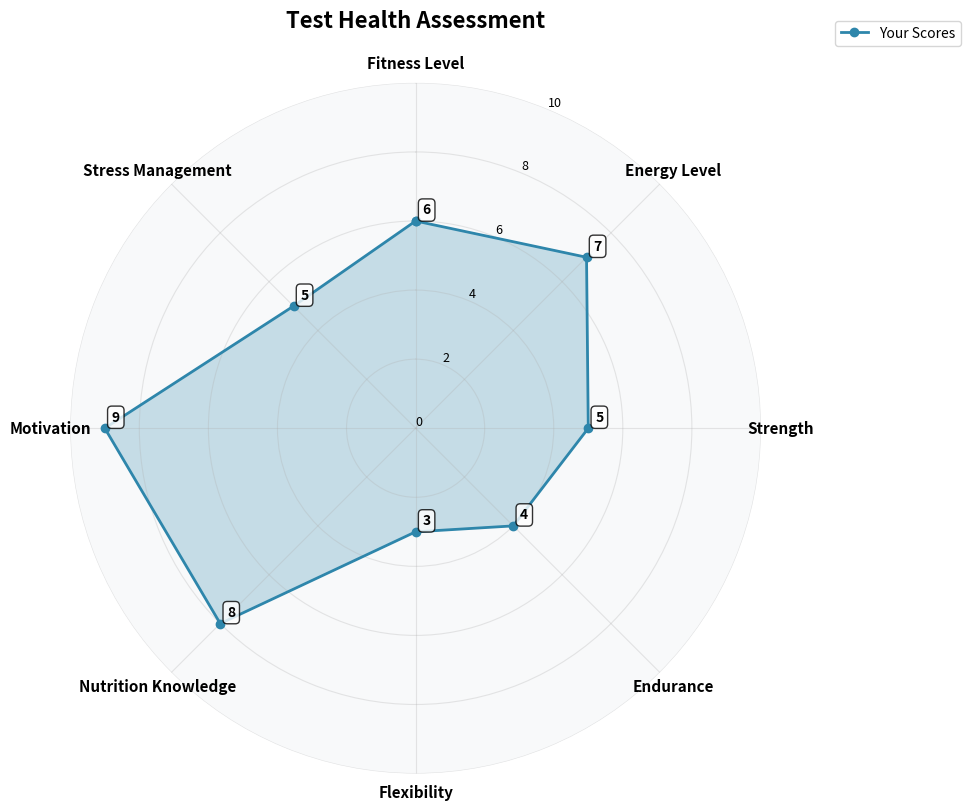
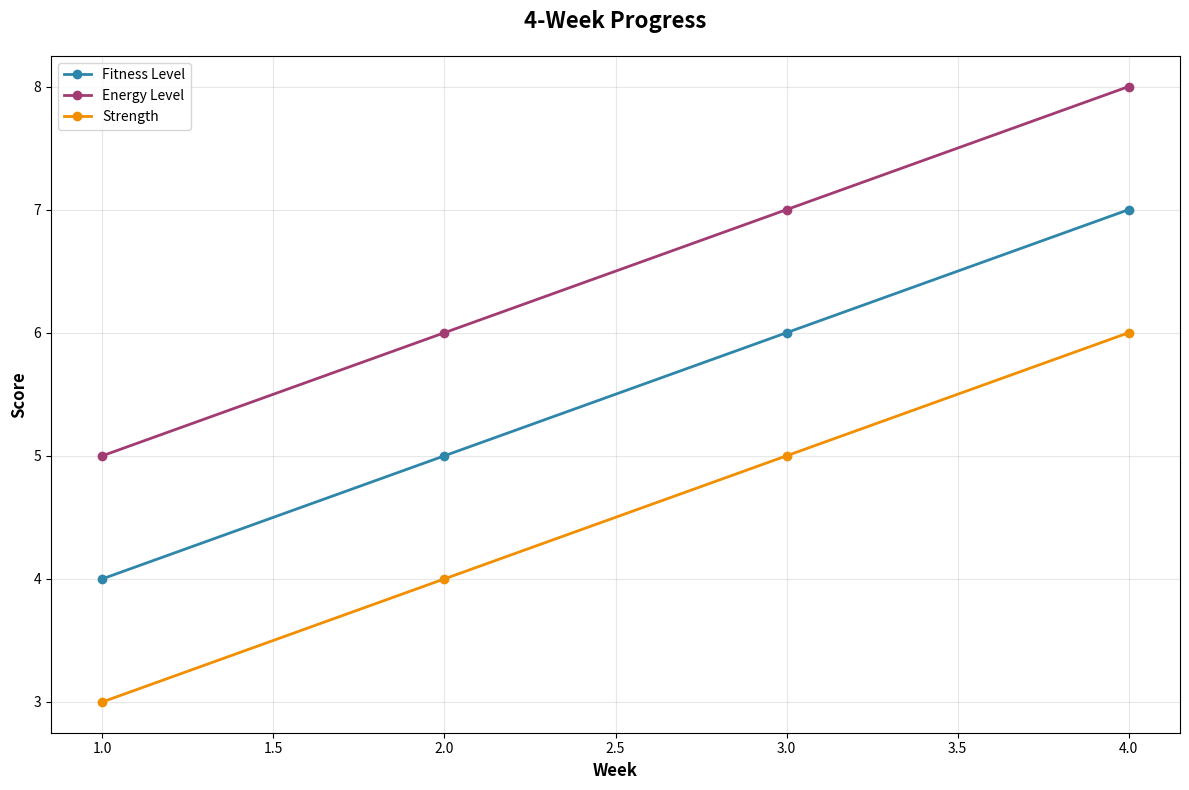
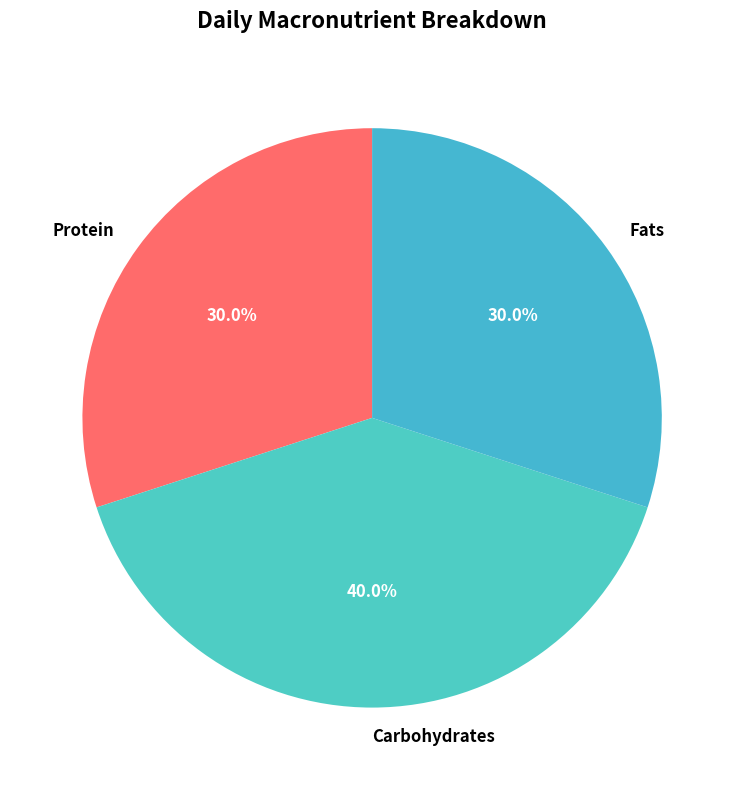

These figures' Python source, in order:
"""
Chart Builder Module for Nutrition App
Creates radar (spider web) charts from scale responses.
"""

import matplotlib.pyplot as plt
import matplotlib.patches as patches
import numpy as np
import logging
from typing import Dict, List, Tuple, Optional
import os


class ChartBuilder:
    """Creates radar (spider web) charts from scale responses."""
    
    def __init__(self, output_dir: str = "charts"):
        """
        Initialize ChartBuilder.
        
        Args:
            output_dir (str): Directory to save chart images
        """
        self.output_dir = output_dir
        self.logger = logging.getLogger(__name__)
        
        # Create output directory if it doesn't exist
        os.makedirs(output_dir, exist_ok=True)
        
        # Set matplotlib backend for Windows compatibility
        plt.switch_backend('Agg')
    
    def build_radar_chart(self, 
                         scale_responses: Dict[str, int], 
                         output_path: str,
                         title: str = "Health & Fitness Assessment",
                         max_scale: int = 10) -> str:
        """
        Create a radar chart from scale responses.
        
        Args:
            scale_responses: Dictionary of scale responses (1-10)
            output_path: Path to save the chart image
            title: Chart title
            max_scale: Maximum value on the scale
            
        Returns:
            Path to the saved chart image
        """
        try:
            self.logger.info(f"Creating radar chart: {title}")
            
            # Prepare data
            if not scale_responses:
                return self._create_empty_chart(output_path, title)
            
            categories = list(scale_responses.keys())
            values = list(scale_responses.values())
            
            # Clean up category names for display
            display_categories = [self._format_category_name(cat) for cat in categories]
            
            # Validate values
            values = [max(1, min(max_scale, v)) for v in values]
            
            # Create radar chart
            fig, ax = plt.subplots(figsize=(10, 10), subplot_kw=dict(projection='polar'))
            
            # Calculate angles for each category
            N = len(categories)
            angles = [n / float(N) * 2 * np.pi for n in range(N)]
            angles += angles[:1]  # Complete the circle
            
            # Add values to complete the circle
            values += values[:1]
            
            # Plot the radar chart
            ax.set_theta_offset(np.pi / 2)
            ax.set_theta_direction(-1)
            
            # Draw the plot
            ax.plot(angles, values, 'o-', linewidth=2, label='Your Scores', color='#2E86AB')
            ax.fill(angles, values, alpha=0.25, color='#2E86AB')
            
            # Add category labels
            ax.set_xticks(angles[:-1])
            ax.set_xticklabels(display_categories, fontsize=11, fontweight='bold')
            
            # Set y-axis limits and labels
            ax.set_ylim(0, max_scale)
            ax.set_yticks(range(0, max_scale + 1, 2))
            ax.set_yticklabels([str(i) for i in range(0, max_scale + 1, 2)], fontsize=9)
            ax.grid(True, alpha=0.3)
            
            # Add title
            plt.title(title, size=16, fontweight='bold', pad=20)
            
            # Add score annotations
            for angle, value, category in zip(angles[:-1], values[:-1], display_categories):
                ax.annotate(f'{value}', 
                           xy=(angle, value), 
                           xytext=(5, 5), 
                           textcoords='offset points',
                           fontsize=10, 
                           fontweight='bold',
                           bbox=dict(boxstyle='round,pad=0.3', facecolor='white', alpha=0.8))
            
            # Add a legend
            ax.legend(loc='upper right', bbox_to_anchor=(1.3, 1.1))
            
            # Style improvements
            ax.spines['polar'].set_visible(False)
            ax.set_facecolor('#f8f9fa')
            
            # Save the chart
            plt.tight_layout()
            plt.savefig(output_path, dpi=300, bbox_inches='tight', 
                       facecolor='white', edgecolor='none')
            plt.close()
            
            self.logger.info(f"Radar chart saved to: {output_path}")
            return output_path
            
        except Exception as e:
            self.logger.error(f"Error creating radar chart: {str(e)}")
            return self._create_empty_chart(output_path, title)
    
    def build_progress_chart(self, 
                            data: Dict[str, List[float]], 
                            output_path: str,
                            title: str = "Progress Tracking") -> str:
        """
        Create a line chart for progress tracking.
        
        Args:
            data: Dictionary with metric names and list of values over time
            output_path: Path to save the chart
            title: Chart title
            
        Returns:
            Path to the saved chart image
        """
        try:
            fig, ax = plt.subplots(figsize=(12, 8))
            
            colors = ['#2E86AB', '#A23B72', '#F18F01', '#C73E1D', '#4A90E2']
            
            for i, (metric, values) in enumerate(data.items()):
                weeks = list(range(1, len(values) + 1))
                color = colors[i % len(colors)]
                
                ax.plot(weeks, values, marker='o', linewidth=2, 
                       label=self._format_category_name(metric), color=color)
            
            ax.set_xlabel('Week', fontsize=12, fontweight='bold')
            ax.set_ylabel('Score', fontsize=12, fontweight='bold')
            ax.set_title(title, fontsize=16, fontweight='bold', pad=20)
            ax.legend(loc='best')
            ax.grid(True, alpha=0.3)
            
            plt.tight_layout()
            plt.savefig(output_path, dpi=300, bbox_inches='tight')
            plt.close()
            
            self.logger.info(f"Progress chart saved to: {output_path}")
            return output_path
            
        except Exception as e:
            self.logger.error(f"Error creating progress chart: {str(e)}")
            return self._create_empty_chart(output_path, title)
    
    def build_comparison_chart(self, 
                              current_scores: Dict[str, int],
                              target_scores: Dict[str, int],
                              output_path: str,
                              title: str = "Current vs Target Scores") -> str:
        """
        Create a comparison radar chart showing current vs target scores.
        
        Args:
            current_scores: Current scale responses
            target_scores: Target scale responses
            output_path: Path to save the chart
            title: Chart title
            
        Returns:
            Path to the saved chart image
        """
        try:
            # Ensure both dictionaries have the same keys
            all_categories = set(current_scores.keys()) | set(target_scores.keys())
            categories = sorted(list(all_categories))
            
            current_values = [current_scores.get(cat, 0) for cat in categories]
            target_values = [target_scores.get(cat, 0) for cat in categories]
            
            display_categories = [self._format_category_name(cat) for cat in categories]
            
            # Create radar chart
            fig, ax = plt.subplots(figsize=(12, 12), subplot_kw=dict(projection='polar'))
            
            N = len(categories)
            angles = [n / float(N) * 2 * np.pi for n in range(N)]
            angles += angles[:1]
            
            current_values += current_values[:1]
            target_values += target_values[:1]
            
            ax.set_theta_offset(np.pi / 2)
            ax.set_theta_direction(-1)
            
            # Plot both current and target
            ax.plot(angles, current_values, 'o-', linewidth=2, 
                   label='Current Scores', color='#2E86AB')
            ax.fill(angles, current_values, alpha=0.15, color='#2E86AB')
            
            ax.plot(angles, target_values, 's-', linewidth=2, 
                   label='Target Scores', color='#F18F01')
            ax.fill(angles, target_values, alpha=0.15, color='#F18F01')
            
            ax.set_xticks(angles[:-1])
            ax.set_xticklabels(display_categories, fontsize=11, fontweight='bold')
            
            ax.set_ylim(0, 10)
            ax.set_yticks(range(0, 11, 2))
            ax.grid(True, alpha=0.3)
            
            plt.title(title, size=16, fontweight='bold', pad=20)
            ax.legend(loc='upper right', bbox_to_anchor=(1.3, 1.1))
            
            plt.tight_layout()
            plt.savefig(output_path, dpi=300, bbox_inches='tight')
            plt.close()
            
            self.logger.info(f"Comparison chart saved to: {output_path}")
            return output_path
            
        except Exception as e:
            self.logger.error(f"Error creating comparison chart: {str(e)}")
            return self._create_empty_chart(output_path, title)
    
    def build_nutrition_breakdown_chart(self, 
                                       macros: Dict[str, float],
                                       output_path: str,
                                       title: str = "Daily Macronutrient Breakdown") -> str:
        """
        Create a pie chart for macronutrient breakdown.
        
        Args:
            macros: Dictionary with macronutrient percentages
            output_path: Path to save the chart
            title: Chart title
            
        Returns:
            Path to the saved chart image
        """
        try:
            # Default macros if none provided
            if not macros:
                macros = {"Protein": 25, "Carbs": 50, "Fats": 25}
            
            labels = list(macros.keys())
            sizes = list(macros.values())
            colors = ['#FF6B6B', '#4ECDC4', '#45B7D1', '#96CEB4', '#FFEAA7']
            
            fig, ax = plt.subplots(figsize=(10, 8))
            
            wedges, texts, autotexts = ax.pie(sizes, labels=labels, colors=colors[:len(labels)],
                                             autopct='%1.1f%%', startangle=90, 
                                             textprops={'fontsize': 12, 'fontweight': 'bold'})
            
            # Beautify the pie chart
            for autotext in autotexts:
                autotext.set_color('white')
                autotext.set_fontweight('bold')
            
            ax.set_title(title, fontsize=16, fontweight='bold', pad=20)
            
            plt.tight_layout()
            plt.savefig(output_path, dpi=300, bbox_inches='tight')
            plt.close()
            
            self.logger.info(f"Nutrition breakdown chart saved to: {output_path}")
            return output_path
            
        except Exception as e:
            self.logger.error(f"Error creating nutrition breakdown chart: {str(e)}")
            return self._create_empty_chart(output_path, title)
    
    def _format_category_name(self, category: str) -> str:
        """Format category names for display."""
        # Replace underscores with spaces and title case
        formatted = category.replace('_', ' ').title()
        
        # Handle specific formatting cases
        formatting_map = {
            'Bmi': 'BMI',
            'Hr': 'HR',
            'Resting Heart Rate': 'Resting HR',
            'Body Fat': 'Body Fat %',
            'Activity Level': 'Activity'
        }
        
        for old, new in formatting_map.items():
            formatted = formatted.replace(old, new)
        
        return formatted
    
    def _create_empty_chart(self, output_path: str, title: str) -> str:
        """Create an empty placeholder chart when data is insufficient."""
        try:
            fig, ax = plt.subplots(figsize=(10, 8))
            
            ax.text(0.5, 0.5, 'No Data Available\nfor Chart Generation', 
                   horizontalalignment='center', verticalalignment='center',
                   transform=ax.transAxes, fontsize=16, fontweight='bold',
                   bbox=dict(boxstyle='round,pad=1', facecolor='lightgray', alpha=0.8))
            
            ax.set_title(title, fontsize=16, fontweight='bold', pad=20)
            ax.set_xlim(0, 1)
            ax.set_ylim(0, 1)
            ax.set_xticks([])
            ax.set_yticks([])
            
            plt.tight_layout()
            plt.savefig(output_path, dpi=300, bbox_inches='tight')
            plt.close()
            
            return output_path
            
        except Exception as e:
            self.logger.error(f"Error creating empty chart: {str(e)}")
            raise
    
    def create_sample_chart(self, output_path: str) -> str:
        """Create a sample radar chart for demonstration."""
        sample_data = {
            "fitness_level": 6,
            "energy_level": 7,
            "strength": 5,
            "endurance": 4,
            "flexibility": 3,
            "nutrition_knowledge": 8,
            "motivation": 9,
            "stress_management": 5
        }
        
        return self.build_radar_chart(
            sample_data, 
            output_path, 
            "Sample Health & Fitness Assessment"
        )


if __name__ == "__main__":
    # Test the chart builder
    logging.basicConfig(level=logging.INFO)
    
    print("Testing Chart Builder...")
    print("=" * 50)
    
    # Create test directory
    test_dir = "test_charts"
    os.makedirs(test_dir, exist_ok=True)
    
    chart_builder = ChartBuilder(test_dir)
    
    # Test data
    test_scales = {
        "fitness_level": 6,
        "energy_level": 7,
        "strength": 5,
        "endurance": 4,
        "flexibility": 3,
        "nutrition_knowledge": 8,
        "motivation": 9,
        "stress_management": 5
    }
    
    # Test radar chart
    print("Creating radar chart...")
    radar_path = chart_builder.build_radar_chart(
        test_scales, 
        os.path.join(test_dir, "test_radar_chart.png"),
        "Test Health Assessment"
    )
    print(f"✓ Radar chart created: {radar_path}")
    
    # Test progress chart
    print("Creating progress chart...")
    progress_data = {
        "fitness_level": [4, 5, 6, 7],
        "energy_level": [5, 6, 7, 8],
        "strength": [3, 4, 5, 6]
    }
    progress_path = chart_builder.build_progress_chart(
        progress_data,
        os.path.join(test_dir, "test_progress_chart.png"),
        "4-Week Progress"
    )
    print(f"✓ Progress chart created: {progress_path}")
    
    # Test nutrition breakdown
    print("Creating nutrition breakdown chart...")
    macros = {"Protein": 30, "Carbohydrates": 40, "Fats": 30}
    nutrition_path = chart_builder.build_nutrition_breakdown_chart(
        macros,
        os.path.join(test_dir, "test_nutrition_chart.png")
    )
    print(f"✓ Nutrition chart created: {nutrition_path}")
    
    print("\n✓ All chart tests completed successfully!")
